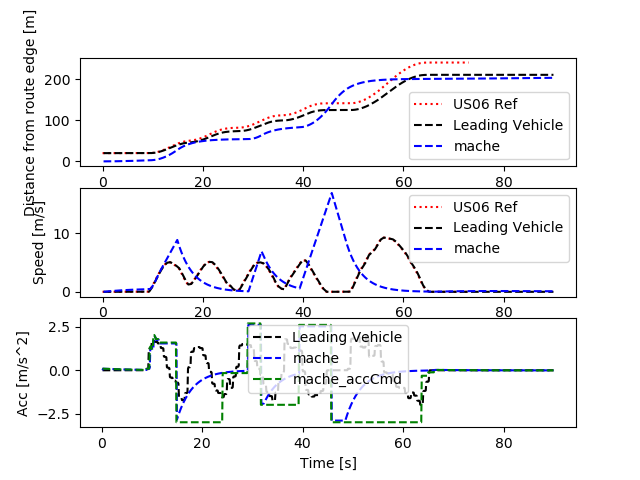

The data file committed next to this chart (first rows):
Realtime [sec], Sim Time [sec], Sim Time from MPC [sec], MPC runtime, v0_dist [m], v0_lane [-], v0_spd [m/s], v0_acc [m/s2], v1_dist [m], v1_lane [-], v1_spd [m/s], v1_acc [m/s2], v1_accCmd [m/s2]
0.0, 0.0, 0.0, 0.0, 0.0, 0.0, 0.0, 0.0, 0.0, 0.0, 0.0, 0.0, 0.0
0.0, 0.0, 0.0, 0.0, 0.0, 0.0, 0.0, 0.0, 0.0, 0.0, 0.0, 0.0, 0.0
0.0, 0.0, 0.0, 0.0, 0.0, 0.0, 0.0, 0.0, 0.0, 0.0, 0.0, 0.0, 0.0
0.0, 0.2, 0.2, 0.00889, 20.0, 0.0, 0.0, 0.0, 0.0, 0.0, 0.0, 0.0, 0.09435
0.1191, 0.3, 0.2, 0.005744, 20.0, 0.0, 0.0, 0.0, 0.0009131, 0.0, 0.009131, 0.09131, 0.09435
0.1261, 0.4, 0.2, 0.008538, 20.0, 0.0, 0.0, 0.0, 0.002739, 0.0, 0.01826, 0.09131, 0.09435
0.2128, 0.5, 0.3, 0.006625, 20.0, 0.0, 0.0, 0.0, 0.005478, 0.0, 0.02739, 0.09131, 0.08981
0.3094, 0.6, 0.4, 0.009131, 20.0, 0.0, 0.0, 0.0, 0.009087, 0.0, 0.03608, 0.08691, 0.08858
0.4128, 0.7, 0.5, 0.008827, 20.0, 0.0, 0.0, 0.0, 0.01355, 0.0, 0.04466, 0.08572, 0.08734
0.5117, 0.8, 0.6, 0.009582, 20.0, 0.0, 0.0, 0.0, 0.01886, 0.0, 0.05311, 0.08452, 0.08631
0.6135, 0.9, 0.7, 0.01172, 20.0, 0.0, 0.0, 0.0, 0.02501, 0.0, 0.06146, 0.08352, 0.08518
0.7164, 1.0, 0.8, 0.01022, 20.0, 0.0, 0.0, 0.0, 0.03198, 0.0, 0.0697, 0.08243, 0.08405
0.8141, 1.1, 0.9, 0.01086, 20.0, 0.0, 0.0, 0.0, 0.03976, 0.0, 0.07784, 0.08134, 0.08293
0.9155, 1.2, 1.1, 0.007808, 20.0, 0.0, 0.0, 0.0, 0.04835, 0.0, 0.08586, 0.08025, 0.08072
1.115, 1.3, 1.1, 0.006529, 20.0, 0.0, 0.0, 0.0, 0.05772, 0.0, 0.09367, 0.07811, 0.08072
1.123, 1.4, 1.1, 0.008501, 20.0, 0.0, 0.0, 0.0, 0.06786, 0.0, 0.1015, 0.07811, 0.08072
1.213, 1.5, 1.3, 0.008195, 20.0, 0.0, 0.0, 0.0, 0.07879, 0.0, 0.1093, 0.07811, 0.07859
1.313, 1.6, 1.4, 0.007515, 20.0, 0.0, 0.0, 0.0, 0.09048, 0.0, 0.1169, 0.07606, 0.07748
1.413, 1.7, 1.5, 0.008427, 20.0, 0.0, 0.0, 0.0, 0.1029, 0.0, 0.1244, 0.07498, 0.07636
1.515, 1.8, 1.6, 0.007939, 20.0, 0.0, 0.0, 0.0, 0.1161, 0.0, 0.1318, 0.07389, 0.07533
1.614, 1.9, 1.7, 0.007716, 20.0, 0.0, 0.0, 0.0, 0.13, 0.0, 0.1391, 0.0729, 0.07428
1.714, 2.0, 1.8, 0.008044, 20.0, 0.0, 0.0, 0.0, 0.1446, 0.0, 0.1463, 0.07189, 0.07324
1.813, 2.1, 1.9, 0.008157, 20.0, 0.0, 0.0, 0.0, 0.16, 0.0, 0.1534, 0.07088, 0.07221
1.913, 2.2, 2.0, 0.008527, 20.0, 0.0, 0.0, 0.0, 0.176, 0.0, 0.1603, 0.06988, 0.07118
2.015, 2.3, 2.2, 0.00798, 20.0, 0.0, 0.0, 0.0, 0.1927, 0.0, 0.1672, 0.06889, 0.06916
2.213, 2.4, 2.2, 0.007861, 20.0, 0.0, 0.0, 0.0, 0.2101, 0.0, 0.1739, 0.06693, 0.06916
2.225, 2.5, 2.2, 0.007932, 20.0, 0.0, 0.0, 0.0, 0.2282, 0.0, 0.1806, 0.06693, 0.06916
2.313, 2.6, 2.4, 0.008165, 20.0, 0.0, 0.0, 0.0, 0.2469, 0.0, 0.1873, 0.06693, 0.06722
2.413, 2.7, 2.5, 0.00847, 20.0, 0.0, 0.0, 0.0, 0.2663, 0.0, 0.1938, 0.06505, 0.0662
2.515, 2.8, 2.6, 0.008814, 20.0, 0.0, 0.0, 0.0, 0.2863, 0.0, 0.2002, 0.06406, 0.06517
2.616, 2.9, 2.7, 0.007991, 20.0, 0.0, 0.0, 0.0, 0.307, 0.0, 0.2065, 0.06307, 0.06424
2.715, 3.0, 2.8, 0.005941, 20.0, 0.0, 0.0, 0.0, 0.3282, 0.0, 0.2127, 0.06217, 0.06328
2.811, 3.1, 2.9, 0.008711, 20.0, 0.0, 0.0, 0.0, 0.3501, 0.0, 0.2189, 0.06124, 0.06233
2.914, 3.2, 3.0, 0.007233, 20.0, 0.0, 0.0, 0.0, 0.3726, 0.0, 0.2249, 0.06032, 0.06139
3.012, 3.3, 3.1, 0.007654, 20.0, 0.0, 0.0, 0.0, 0.3957, 0.0, 0.2308, 0.0594, 0.06045
3.112, 3.4, 3.3, 0.0079, 20.0, 0.0, 0.0, 0.0, 0.4194, 0.0, 0.2367, 0.0585, 0.0586
3.314, 3.5, 3.3, 0.007358, 20.0, 0.0, 0.0, 0.0, 0.4436, 0.0, 0.2424, 0.05671, 0.0586
3.324, 3.6, 3.3, 0.008021, 20.0, 0.0, 0.0, 0.0, 0.4684, 0.0, 0.248, 0.05671, 0.0586
3.413, 3.7, 3.5, 0.008243, 20.0, 0.0, 0.0, 0.0, 0.4938, 0.0, 0.2537, 0.05671, 0.05683
3.514, 3.8, 3.6, 0.007951, 20.0, 0.0, 0.0, 0.0, 0.5197, 0.0, 0.2592, 0.055, 0.0559
3.612, 3.9, 3.7, 0.008716, 20.0, 0.0, 0.0, 0.0, 0.5462, 0.0, 0.2646, 0.0541, 0.05497
3.715, 4.0, 3.8, 0.008526, 20.0, 0.0, 0.0, 0.0, 0.5732, 0.0, 0.2699, 0.05319, 0.05412
3.815, 4.1, 3.9, 0.007907, 20.0, 0.0, 0.0, 0.0, 0.6007, 0.0, 0.2752, 0.05237, 0.05324
3.914, 4.2, 4.0, 0.008062, 20.0, 0.0, 0.0, 0.0, 0.6287, 0.0, 0.2803, 0.05153, 0.05238
4.015, 4.3, 4.1, 0.007478, 20.0, 0.0, 0.0, 0.0, 0.6573, 0.0, 0.2854, 0.05069, 0.05152
4.112, 4.4, 4.2, 0.008921, 20.0, 0.0, 0.0, 0.0, 0.6863, 0.0, 0.2904, 0.04986, 0.05067
4.214, 4.5, 4.4, 0.007829, 20.0, 0.0, 0.0, 0.0, 0.7158, 0.0, 0.2953, 0.04904, 0.04899
4.415, 4.6, 4.4, 0.007486, 20.0, 0.0, 0.0, 0.0, 0.7458, 0.0, 0.3, 0.04741, 0.04899
4.425, 4.7, 4.4, 0.00806, 20.0, 0.0, 0.0, 0.0, 0.7763, 0.0, 0.3048, 0.04741, 0.04899
4.514, 4.8, 4.4, 0.007903, 20.0, 0.0, 0.0, 0.0, 0.8072, 0.0, 0.3095, 0.04741, 0.04899
4.615, 4.9, 4.7, 0.008513, 20.0, 0.0, 0.0, 0.0, 0.8387, 0.0, 0.3142, 0.04741, 0.04654
4.713, 5.0, 4.8, 0.008608, 20.0, 0.0, 0.0, 0.0, 0.8705, 0.0, 0.3187, 0.04504, 0.04569
4.815, 5.1, 4.9, 0.008043, 20.0, 0.0, 0.0, 0.0, 0.9029, 0.0, 0.3232, 0.04422, 0.04484
4.914, 5.2, 5.0, 0.008395, 20.0, 0.0, 0.0, 0.0, 0.9356, 0.0, 0.3275, 0.04339, 0.04411
5.015, 5.3, 5.1, 0.008123, 20.0, 0.0, 0.0, 0.0, 0.9688, 0.0, 0.3318, 0.04268, 0.04332
5.113, 5.4, 5.2, 0.007498, 20.0, 0.0, 0.0, 0.0, 1.002, 0.0, 0.336, 0.04192, 0.04255
5.211, 5.5, 5.3, 0.008219, 20.0, 0.0, 0.0, 0.0, 1.036, 0.0, 0.3401, 0.04117, 0.04177
5.315, 5.6, 5.5, 0.007704, 20.0, 0.0, 0.0, 0.0, 1.071, 0.0, 0.3441, 0.04043, 0.04025
5.515, 5.7, 5.5, 0.01006, 20.0, 0.0, 0.0, 0.0, 1.106, 0.0, 0.348, 0.03895, 0.04025
5.53, 5.8, 5.5, 0.007583, 20.0, 0.0, 0.0, 0.0, 1.141, 0.0, 0.3519, 0.03895, 0.04025
... 841 more rows
